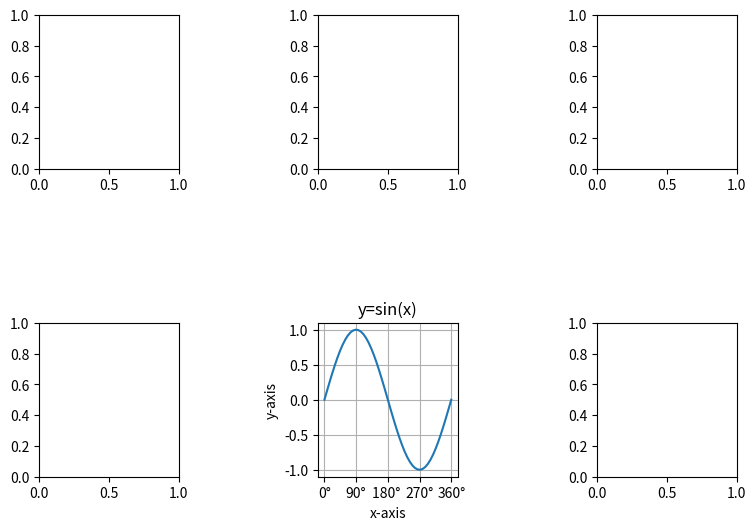

The script that saved this image:
# -*- coding: utf-8 -*-
# author:Gary
import numpy as np
import matplotlib.pyplot as plt

# ********可视化基本使用:制作子图:子图内设置刻度*******#
x = np.linspace(0, 2 * np.pi)
y = np.sin(x)
positions_ = [0, np.pi / 2, np.pi, np.pi * 3 / 2, np.pi * 2]
labels_ = ["0°", "90°", "180° ", "270°", "360°"]

# 设置图的尺寸为4*4
fig = plt.figure(figsize=(9, 6))

# 生成在从上开始的第2行、从左开始的第2列的子图
ax = fig.add_subplot(2, 3, 5)
# 图内的各个子图之间，纵横按照1的比例调整空白
plt.subplots_adjust(wspace=1, hspace=1)
# 子图设置网格线
ax.grid(True)
# 设置子图标题
ax.set_title("y=sin(x)")
# 设置x，y轴的标题
ax.set_xlabel("x-axis")
ax.set_ylabel("y-axis")

# 设置刻度
ax.set_xticks(positions_)
ax.set_xticklabels(labels_)
ax.plot(x, y)
for i in range(6):
    if i == 4:
        continue
    fig.add_subplot(2, 3, i + 1)

plt.show()
